Dataset: 01_Dataset (GitHub, mithunaradya/ArecaNut_GUI). Classes: ripe, unripe.

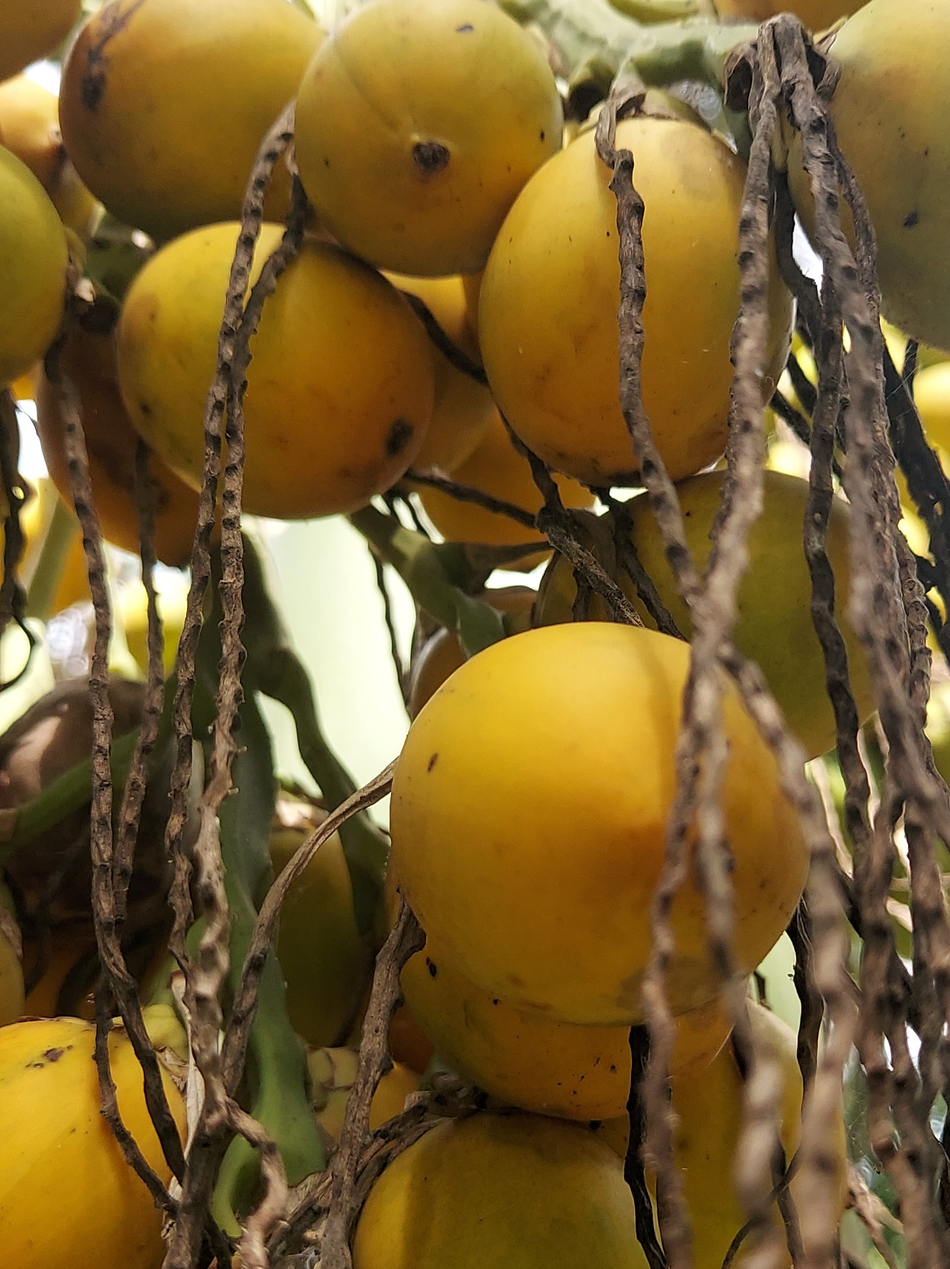
Label: ripe

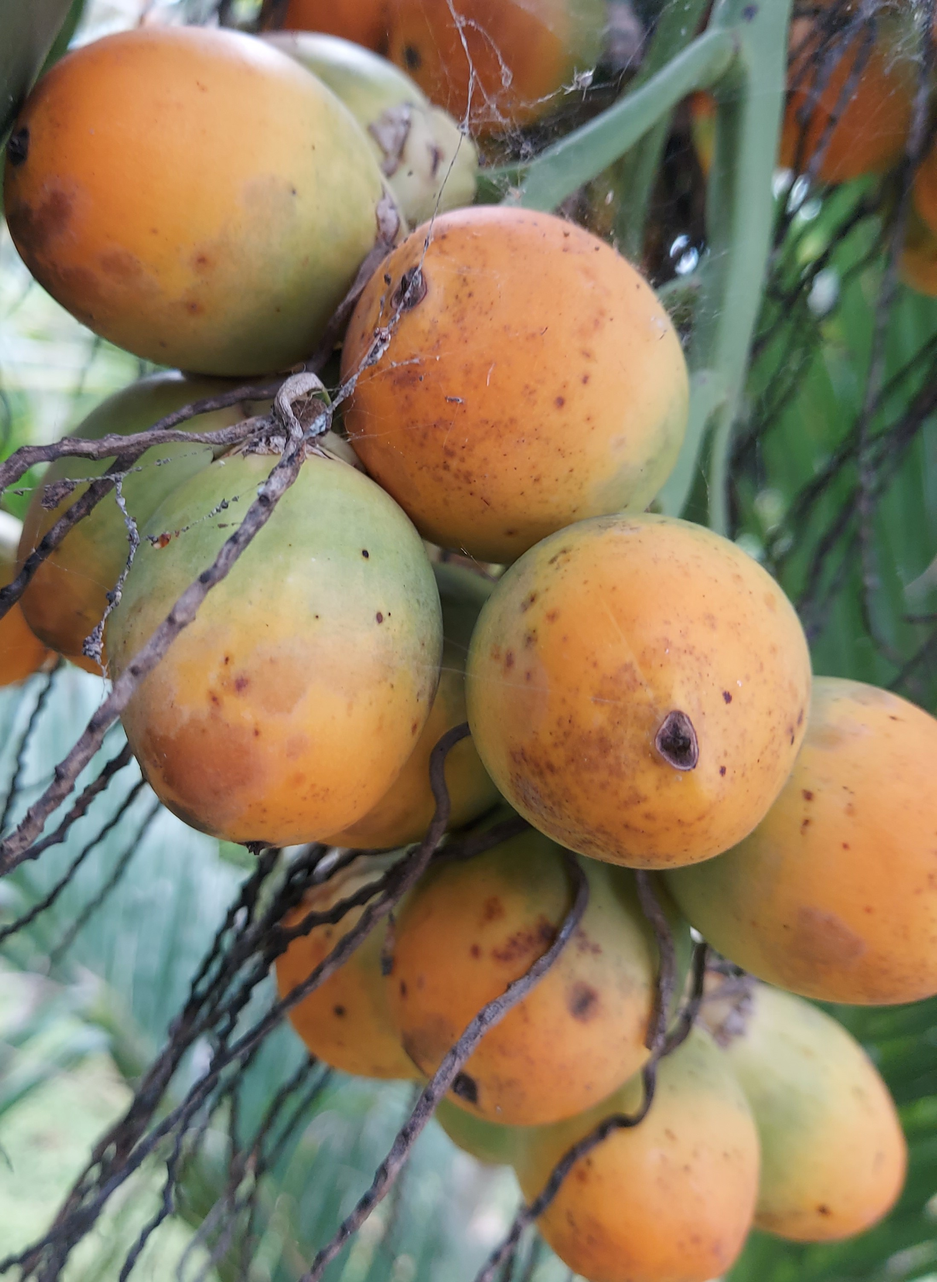
Label: ripe

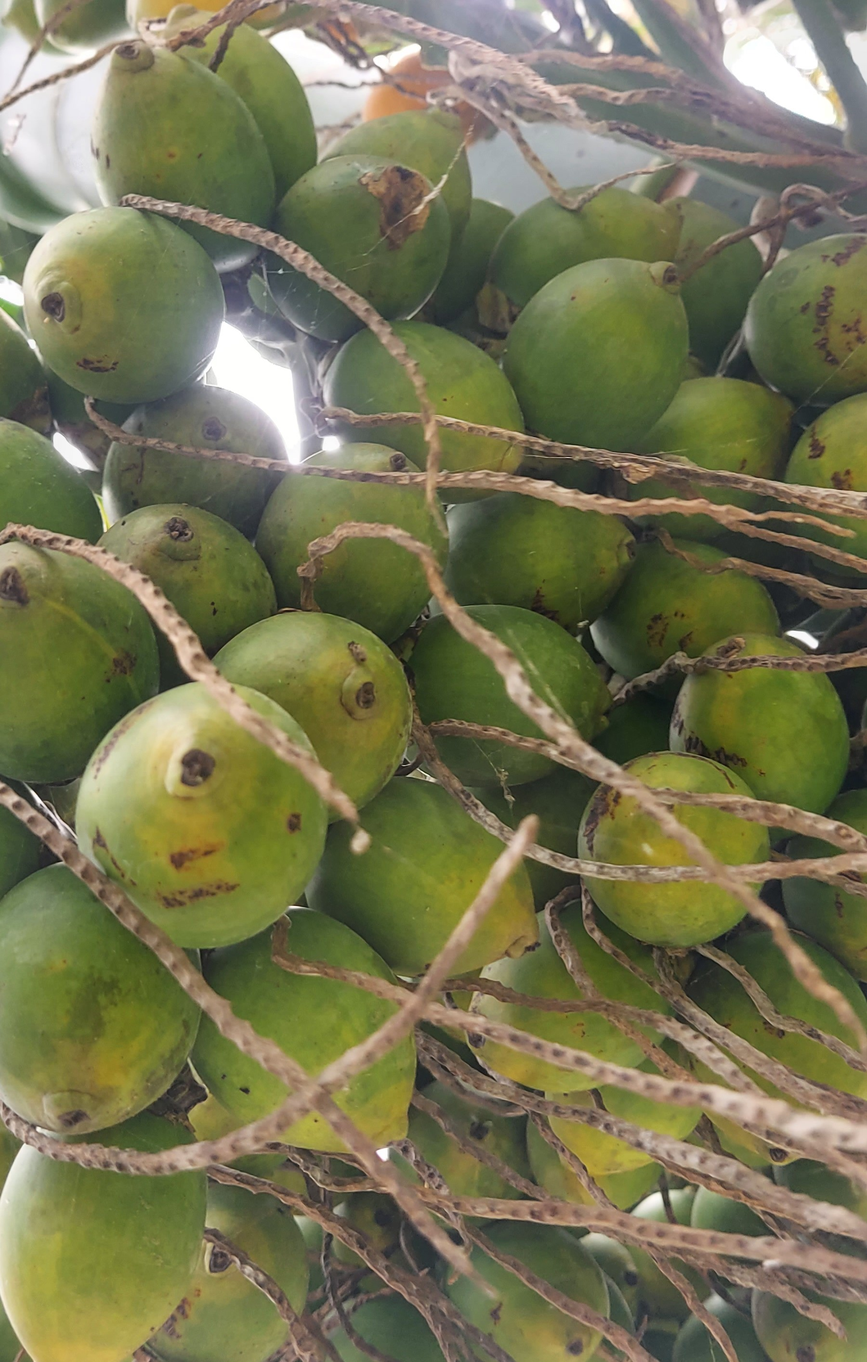
Label: unripe

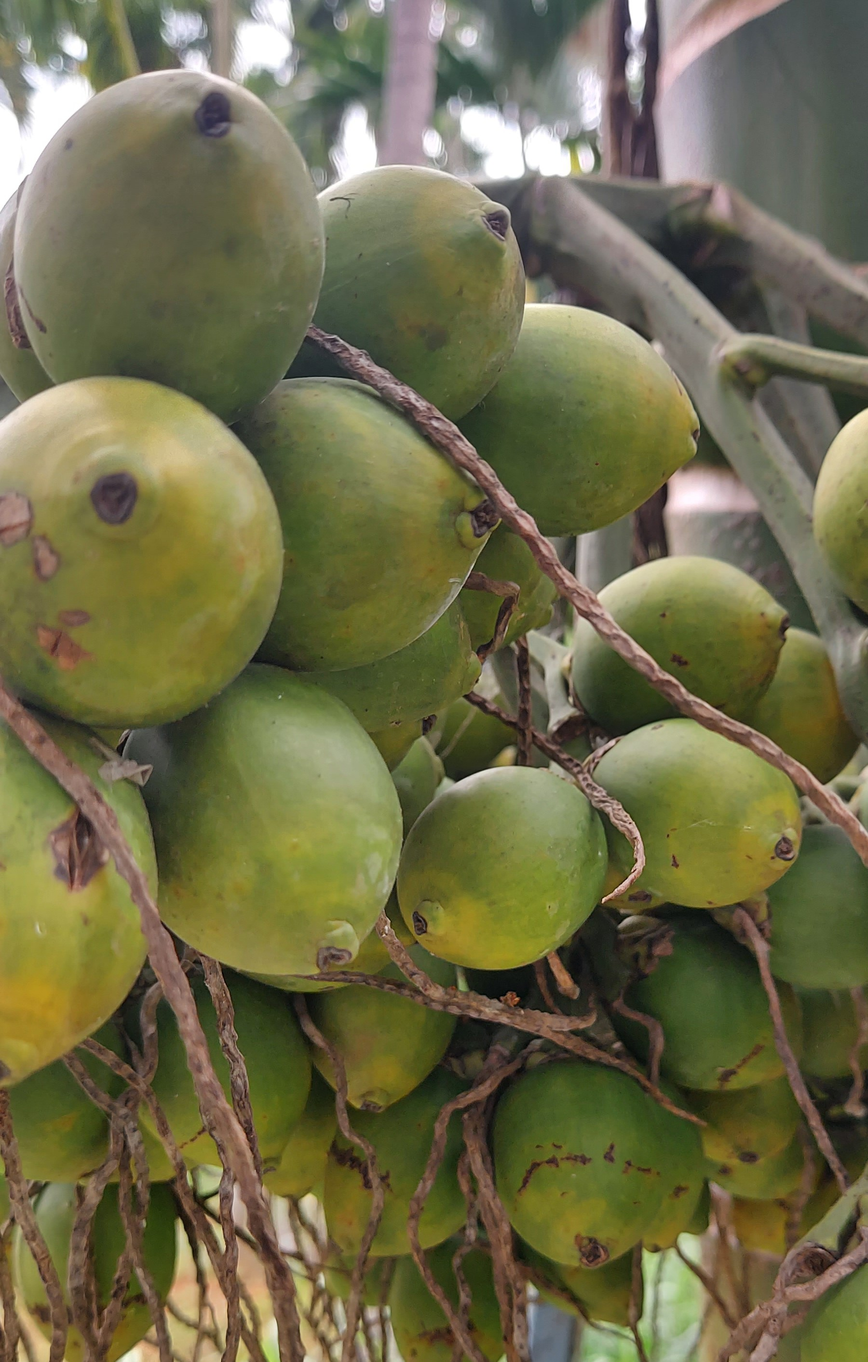
Label: unripe

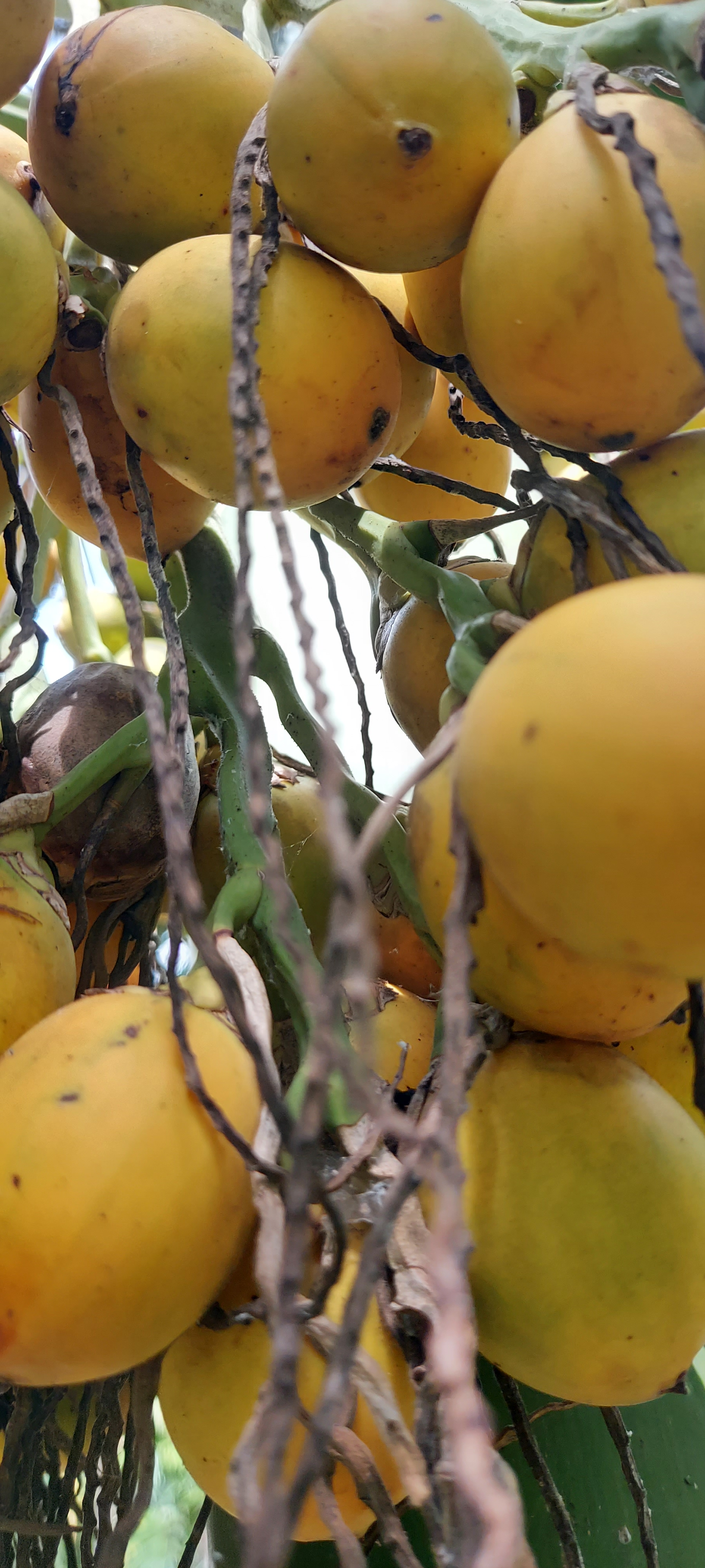
Label: ripe

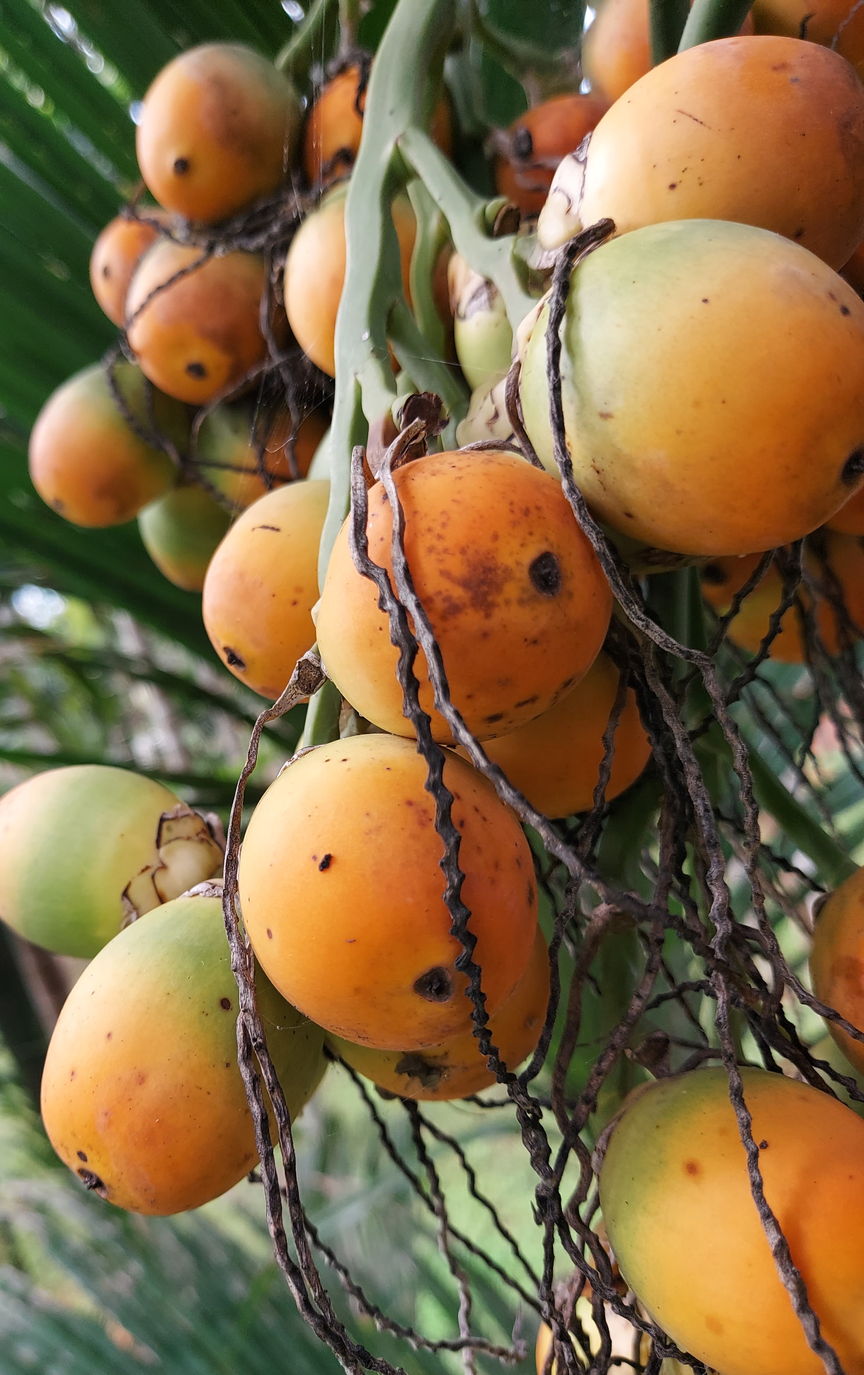
Label: ripe
